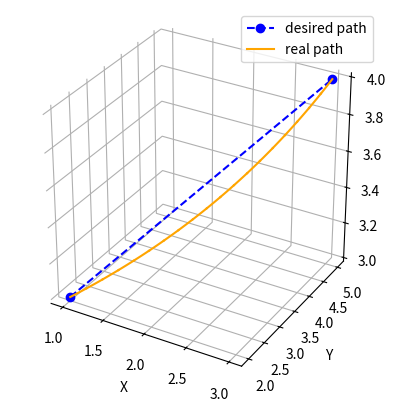

The script that saved this image:
import matplotlib.pyplot as plt
import numpy as np
from mpl_toolkits.mplot3d import Axes3D

def bezier_curve(p0, p1, p2, t):
    # Bezier curve equation
    return np.outer((1 - t)**2, p0) + np.outer(2 * (1 - t) * t, p1) + np.outer(t**2, p2)

def main():
    # Define the coordinates of the points
    x_values = [1, 3]  # x-coordinates of the points
    y_values = [2, 5]  # y-coordinates of the points
    z_values = [3, 4]  # z-coordinates of the points

    # Create a 3D plot
    fig = plt.figure()
    ax = fig.add_subplot(111, projection='3d')

    # Plot the points
    ax.plot(x_values, y_values, z_values, "b--",marker='o')

    # Set labels and title
    ax.set_xlabel('X')
    ax.set_ylabel('Y')
    ax.set_zlabel('Z')
    # ax.set_title('point to point path')
    # Set the face color of the planes to white
    ax.xaxis.set_pane_color((1.0, 1.0, 1.0, 0.0))
    ax.yaxis.set_pane_color((1.0, 1.0, 1.0, 0.0))
    ax.zaxis.set_pane_color((1.0, 1.0, 1.0, 0.0))

    # Set axis scale to equal
    ax.set_box_aspect([1,1,1])

    # Generate points for the squiggle line using Bezier curve
    t_values = np.linspace(0, 1, 20)
    for i in range(len(t_values) - 1):
        t0, t1 = t_values[i], t_values[i+1]
        p0 = np.array([x_values[0], y_values[0], z_values[0]])
        p1 = np.array([1.1*(x_values[0] + x_values[1]) / 2, 1.1*(y_values[0] + y_values[1]) / 2, 0.95*(z_values[0] + z_values[1]) / 2])  # Control point
        p2 = np.array([x_values[1], y_values[1], z_values[1]])
        curve_points = bezier_curve(p0, p1, p2, np.linspace(t0, t1, 5))
        ax.plot(curve_points[:, 0], curve_points[:, 1], curve_points[:, 2], color='orange')  # Plot the curve

    # Show the plot
    plt.legend(("desired path", "real path"))

    plt.show()


if __name__ == "__main__":
    main()
